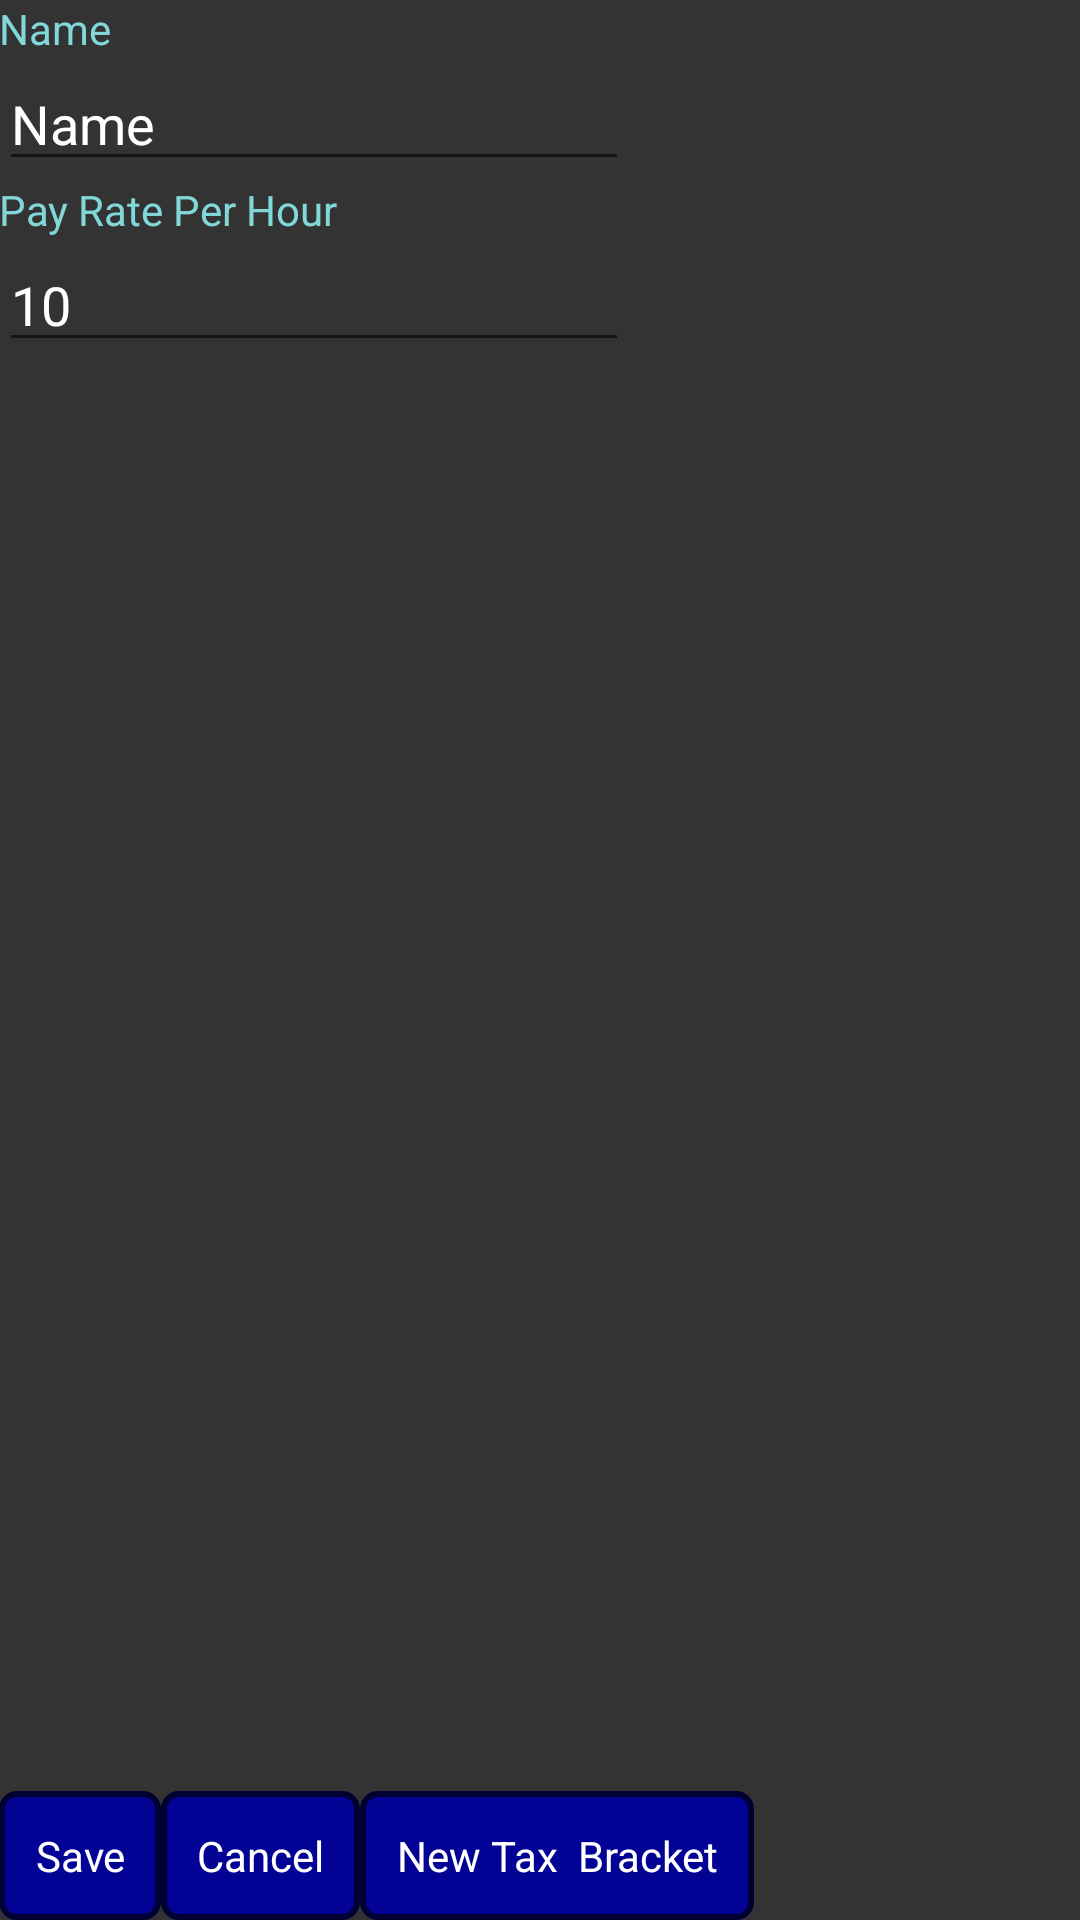

Produce the Android XML layout that renders to this screen, including the resource entries it uses.
<!-- AndroidManifest.xml: application theme AppTheme -->
<!-- res/layout/activity_add_edit_rule_set.xml -->
<RelativeLayout xmlns:android="http://schemas.android.com/apk/res/android"
                xmlns:tools="http://schemas.android.com/tools"
                android:layout_width="match_parent"
                android:layout_height="match_parent"
                android:paddingLeft="@dimen/activity_horizontal_margin"
                android:paddingRight="@dimen/activity_horizontal_margin"
                android:paddingTop="@dimen/activity_vertical_margin"
                android:paddingBottom="@dimen/activity_vertical_margin"
                tools:context="com.developmentalstudios.developmental.calcupaytor.DatabaseManager.Views.AddEditRuleSet">

    <TextView
        android:layout_width="wrap_content"
        android:layout_height="wrap_content"
        android:text="Name"
        android:id="@+id/textView"
        android:layout_alignParentLeft="true"
        android:layout_alignParentStart="true"/>

    <EditText
        android:layout_width="wrap_content"
        android:layout_height="wrap_content"
        android:inputType="textPersonName"
        android:text="Name"
        android:ems="10"
        android:id="@+id/inputJobName"
        android:layout_below="@+id/textView"
        android:layout_alignParentLeft="true"
        android:layout_alignParentStart="true"
        android:textColor="#FFF"/>

    <EditText
        android:layout_width="wrap_content"
        android:layout_height="wrap_content"
        android:inputType="numberDecimal"
        android:ems="10"
        android:id="@+id/inputPayRate"
        android:text="10"
        android:layout_below="@+id/textView8"
        android:layout_alignParentLeft="true"
        android:layout_alignParentStart="true"
        android:textColor="#FFF"/>

    <TextView
        android:layout_width="wrap_content"
        android:layout_height="wrap_content"
        android:text="Pay Rate Per Hour"
        android:id="@+id/textView8"
        android:layout_below="@+id/inputJobName"
        android:layout_alignParentLeft="true"
        android:layout_alignParentStart="true"/>

    <Button
        android:layout_width="wrap_content"
        android:layout_height="wrap_content"
        android:text="Save"
        android:id="@+id/btn_save"
        android:layout_alignParentBottom="true"
        android:layout_alignParentLeft="false"
        android:layout_alignParentStart="false"/>

    <Button
        android:layout_width="wrap_content"
        android:layout_height="wrap_content"
        android:text="Cancel"
        android:id="@+id/btn_cancel"
        android:layout_toRightOf="@+id/btn_save"
        android:layout_toEndOf="@+id/btn_save"
        android:layout_alignTop="@+id/btn_save"/>

    <ScrollView
        android:layout_width="wrap_content"
        android:layout_height="wrap_content"
        android:id="@+id/scrollView3">

    </ScrollView>

    <LinearLayout
        android:orientation="horizontal"
        android:layout_width="match_parent"
        android:layout_height="match_parent"
        android:layout_below="@+id/inputPayRate"
        android:layout_above="@+id/btn_save">

        <ListView
            android:layout_width="fill_parent"
            android:layout_height="wrap_content"
            android:id="@+id/lvmodifiers"
            android:layout_below="@+id/inputPayRate"
            android:layout_alignParentLeft="true"
            android:layout_alignParentStart="true"
            android:layout_above="@+id/btn_save"
            android:layout_alignRight="@+id/btn_cancel"
            android:layout_alignEnd="@+id/btn_cancel"
            android:layout_weight="2"/>

        <ListView
            android:layout_width="fill_parent"
            android:layout_height="wrap_content"
            android:id="@+id/lvTaxBrackets"
            android:layout_alignTop="@+id/lvmodifiers"
            android:layout_toRightOf="@+id/lvmodifiers"
            android:layout_toEndOf="@+id/lvmodifiers"
            android:layout_above="@+id/btn_cancel"
            android:layout_weight="2"/>

    </LinearLayout>

    <Button
        android:layout_width="wrap_content"
        android:layout_height="wrap_content"
        android:text="New Tax  Bracket"
        android:id="@+id/btnAddTax"
        android:layout_toRightOf="@+id/btn_cancel"
        android:layout_toEndOf="@+id/btn_cancel"
        android:layout_alignTop="@+id/btn_save"/>

</RelativeLayout>
<!-- resources referenced by this layout -->
<resources>
  <style name="AppTheme" parent="Theme.AppCompat.Light.DarkActionBar">
          
          <item name="android:background">#333</item>
          <item name="android:textColor">#82D8D8</item>
          <item name="android:buttonStyle">@style/MyButtons</item>
          <item name="android:fontFamily">sans-serif</item>
      </style>
  <style name="MyButtons" parent="@android:style/Widget.Button">
          <item name="android:background">@drawable/buttonshape</item>
          <item name="android:textColor">#FFF</item>
  
  
      </style>
  <!-- drawable buttonshape (drawable) -->
  <?xml version="1.0" encoding="utf-8"?>
  <shape xmlns:android="http://schemas.android.com/apk/res/android" android:shape="rectangle" >
      <corners
          android:radius="5dp"
          />
      <solid
          android:color="#020294"
          />
  
      <padding
          android:left="12dp"
          android:top="12dp"
          android:right="12dp"
          android:bottom="12dp"
          />
  
      <stroke
          android:width="2dp"
          android:color="#000033"
          />
  </shape>
</resources>
